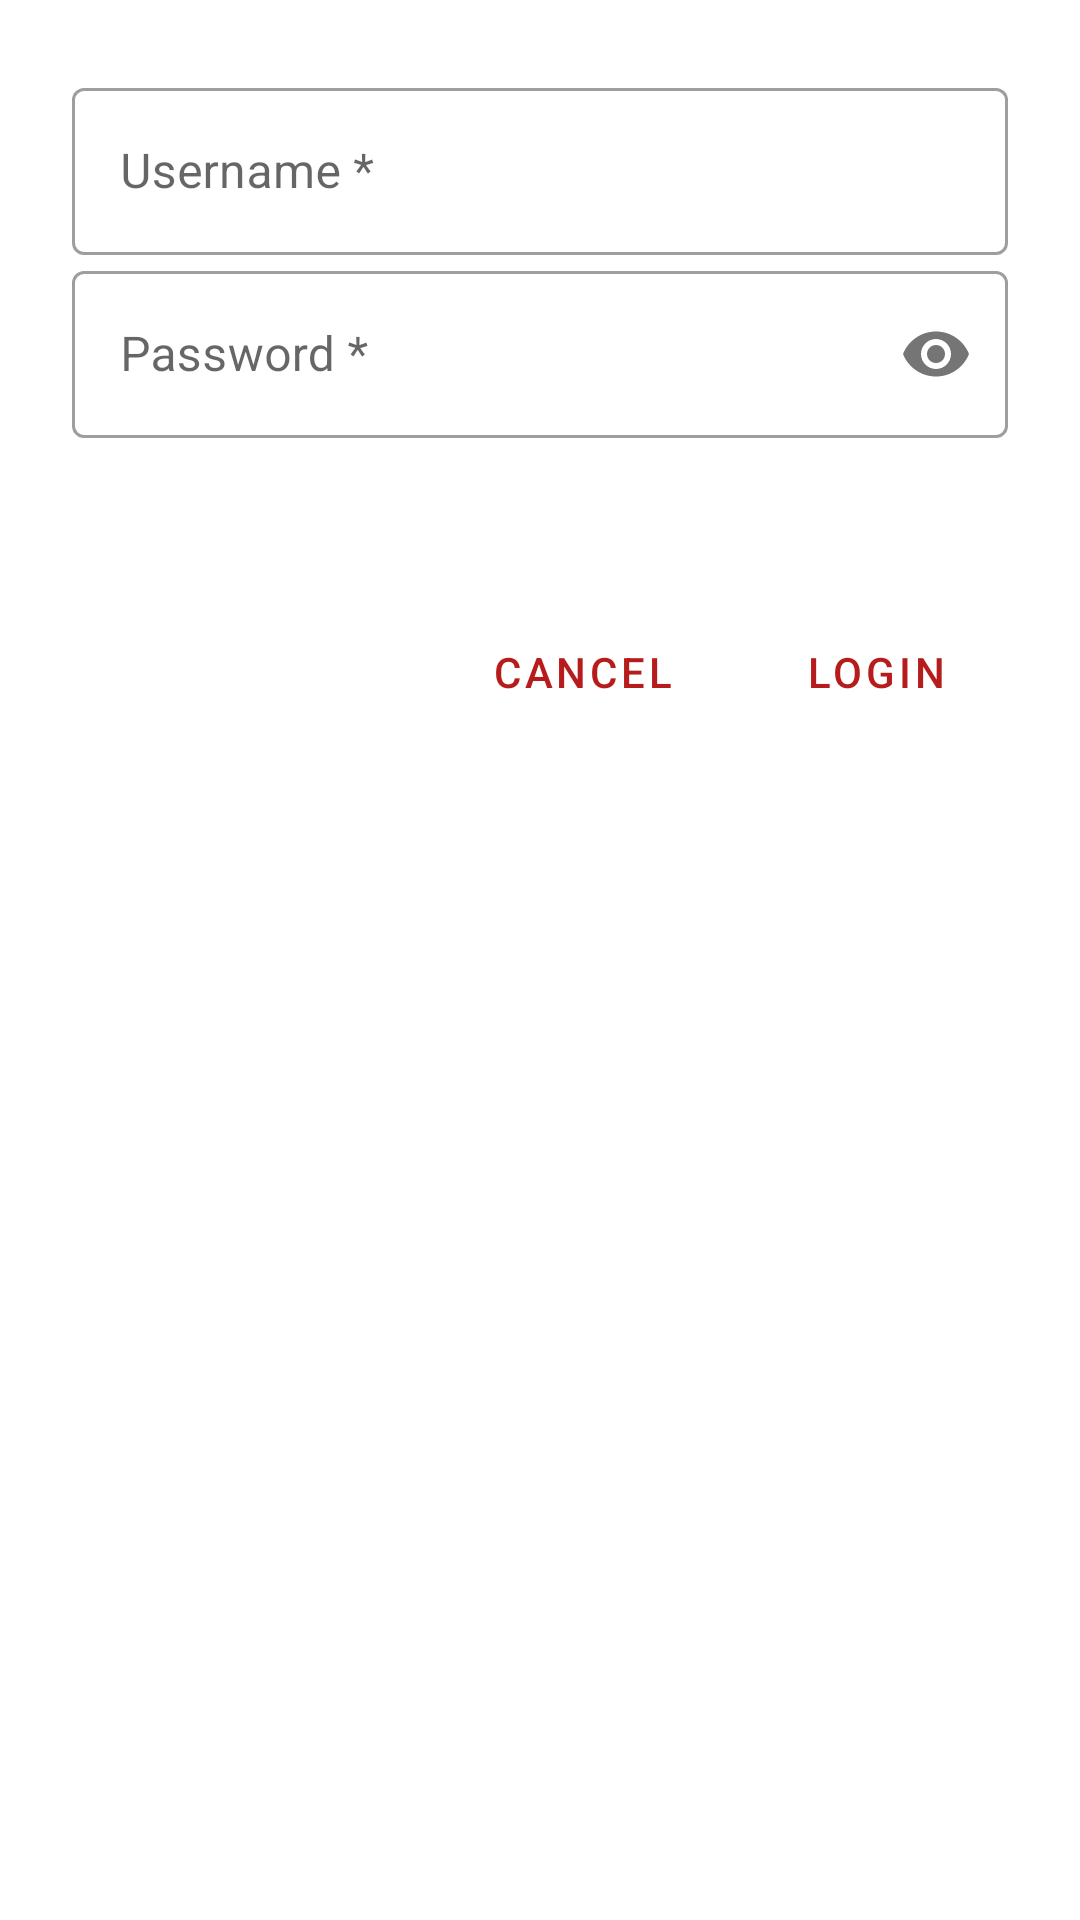

Here is an Android app screen rendered from its layout file. Give the layout XML and the strings, colors and styles it references.
<!-- AndroidManifest.xml: application theme Theme.Coachat -->
<!-- res/layout/dialog_login.xml -->
<?xml version="1.0" encoding="utf-8"?>
<ScrollView xmlns:android="http://schemas.android.com/apk/res/android"
    xmlns:app="http://schemas.android.com/apk/res-auto"
    android:layout_width="match_parent"
    android:layout_height="match_parent">

    <androidx.constraintlayout.widget.ConstraintLayout
        android:layout_width="match_parent"
        android:layout_height="wrap_content"
        android:paddingStart="?attr/dialogPreferredPadding"
        android:paddingTop="?attr/dialogPreferredPadding"
        android:paddingEnd="?attr/dialogPreferredPadding"
        android:paddingBottom="?attr/dialogPreferredPadding">

        <LinearLayout
            android:id="@+id/table_my_account"
            android:layout_width="match_parent"
            android:layout_height="wrap_content"
            android:orientation="vertical"
            app:layout_constraintTop_toTopOf="parent">

            <com.google.android.material.textfield.TextInputLayout
                style="@style/Widget.MaterialComponents.TextInputLayout.OutlinedBox"
                android:layout_width="match_parent"
                android:layout_height="wrap_content"
                app:layout_constraintTop_toTopOf="parent">

                <com.google.android.material.textfield.TextInputEditText
                    android:id="@+id/editTextUsername"
                    android:layout_width="match_parent"
                    android:layout_height="wrap_content"
                    android:hint="@string/text_username_m"
                    android:inputType="text" />
            </com.google.android.material.textfield.TextInputLayout>

            <com.google.android.material.textfield.TextInputLayout
                style="@style/Widget.MaterialComponents.TextInputLayout.OutlinedBox"
                android:layout_width="match_parent"
                android:layout_height="wrap_content"
                app:layout_constraintTop_toTopOf="parent"
                app:passwordToggleEnabled="true">

                <com.google.android.material.textfield.TextInputEditText
                    android:id="@+id/editTextPassword"
                    android:layout_width="match_parent"
                    android:layout_height="wrap_content"
                    android:hint="@string/text_password"
                    android:inputType="textPassword" />
            </com.google.android.material.textfield.TextInputLayout>

            <com.google.android.material.textfield.TextInputLayout
                android:id="@+id/layoutDeviceName"
                android:layout_width="match_parent"
                android:layout_height="wrap_content"
                android:visibility="gone"
                app:layout_constraintTop_toTopOf="parent">

                <com.google.android.material.textfield.TextInputEditText
                    android:id="@+id/editTextDeviceName"
                    android:layout_width="match_parent"
                    android:layout_height="wrap_content"
                    android:hint="@string/text_device_name"
                    android:inputType="text" />
            </com.google.android.material.textfield.TextInputLayout>

            <TextView
                android:id="@+id/textViewErrorMessage"
                android:layout_width="wrap_content"
                android:layout_height="0dp"
                android:layout_gravity="center_vertical|start"
                android:layout_marginBottom="@dimen/margin_small"
                android:layout_weight="@integer/selector_input_width"
                android:gravity="center_vertical|start"
                android:minHeight="@dimen/input_row_height"
                android:textColor="@android:color/holo_red_dark"
                android:textSize="@dimen/text_normal"
                android:visibility="invisible" />
        </LinearLayout>

        <Button
            android:id="@+id/button_login"
            style="?android:attr/buttonBarButtonStyle"
            android:layout_width="wrap_content"
            android:layout_height="wrap_content"
            android:layout_marginTop="@dimen/margin_medium"
            android:paddingStart="@dimen/margin_small"
            android:paddingEnd="@dimen/margin_small"
            android:text="@string/button_login"
            app:layout_constraintEnd_toEndOf="parent"
            app:layout_constraintTop_toBottomOf="@id/table_my_account" />

        <Button
            android:id="@+id/button_cancel"
            style="?android:attr/buttonBarButtonStyle"
            android:layout_width="wrap_content"
            android:layout_height="wrap_content"
            android:layout_marginTop="@dimen/margin_medium"
            android:layout_marginEnd="@dimen/margin_medium"
            android:paddingStart="@dimen/margin_small"
            android:paddingEnd="@dimen/margin_small"
            android:text="@string/button_cancel"
            app:layout_constraintEnd_toStartOf="@id/button_login"
            app:layout_constraintTop_toBottomOf="@id/table_my_account" />
    </androidx.constraintlayout.widget.ConstraintLayout>
</ScrollView>
<!-- resources referenced by this layout -->
<resources>
  <dimen name="input_row_height">40dp</dimen>
  <dimen name="margin_medium">10dp</dimen>
  <dimen name="margin_small">4dp</dimen>
  <dimen name="text_normal">16sp</dimen>
  <integer name="selector_input_width">68</integer>
  <string name="button_cancel">Cancel</string>
  <string name="button_login">Login</string>
  <string name="text_device_name">Device Name *</string>
  <string name="text_password">Password *</string>
  <string name="text_username_m">Username *</string>
  <style name="Theme.Coachat" parent="Theme.MaterialComponents.DayNight.DarkActionBar">
          
          <item name="colorPrimary">@color/red_500</item>
          <item name="colorPrimaryVariant">@color/red_700</item>
          <item name="colorOnPrimary">@color/white</item>
          
          <item name="colorSecondary">@color/blue_200</item>
          <item name="colorSecondaryVariant">@color/blue_700</item>
          <item name="colorOnSecondary">@color/black</item>
          
          <item name="android:statusBarColor">?attr/colorPrimaryVariant</item>
          
      </style>
  <color name="red_500">#B71C1C</color>
  <color name="red_700">#850000</color>
  <color name="white">#FFFFFFFF</color>
  <color name="blue_200">#0288D1</color>
  <color name="blue_700">#303F9F</color>
  <color name="black">#000000</color>
</resources>
